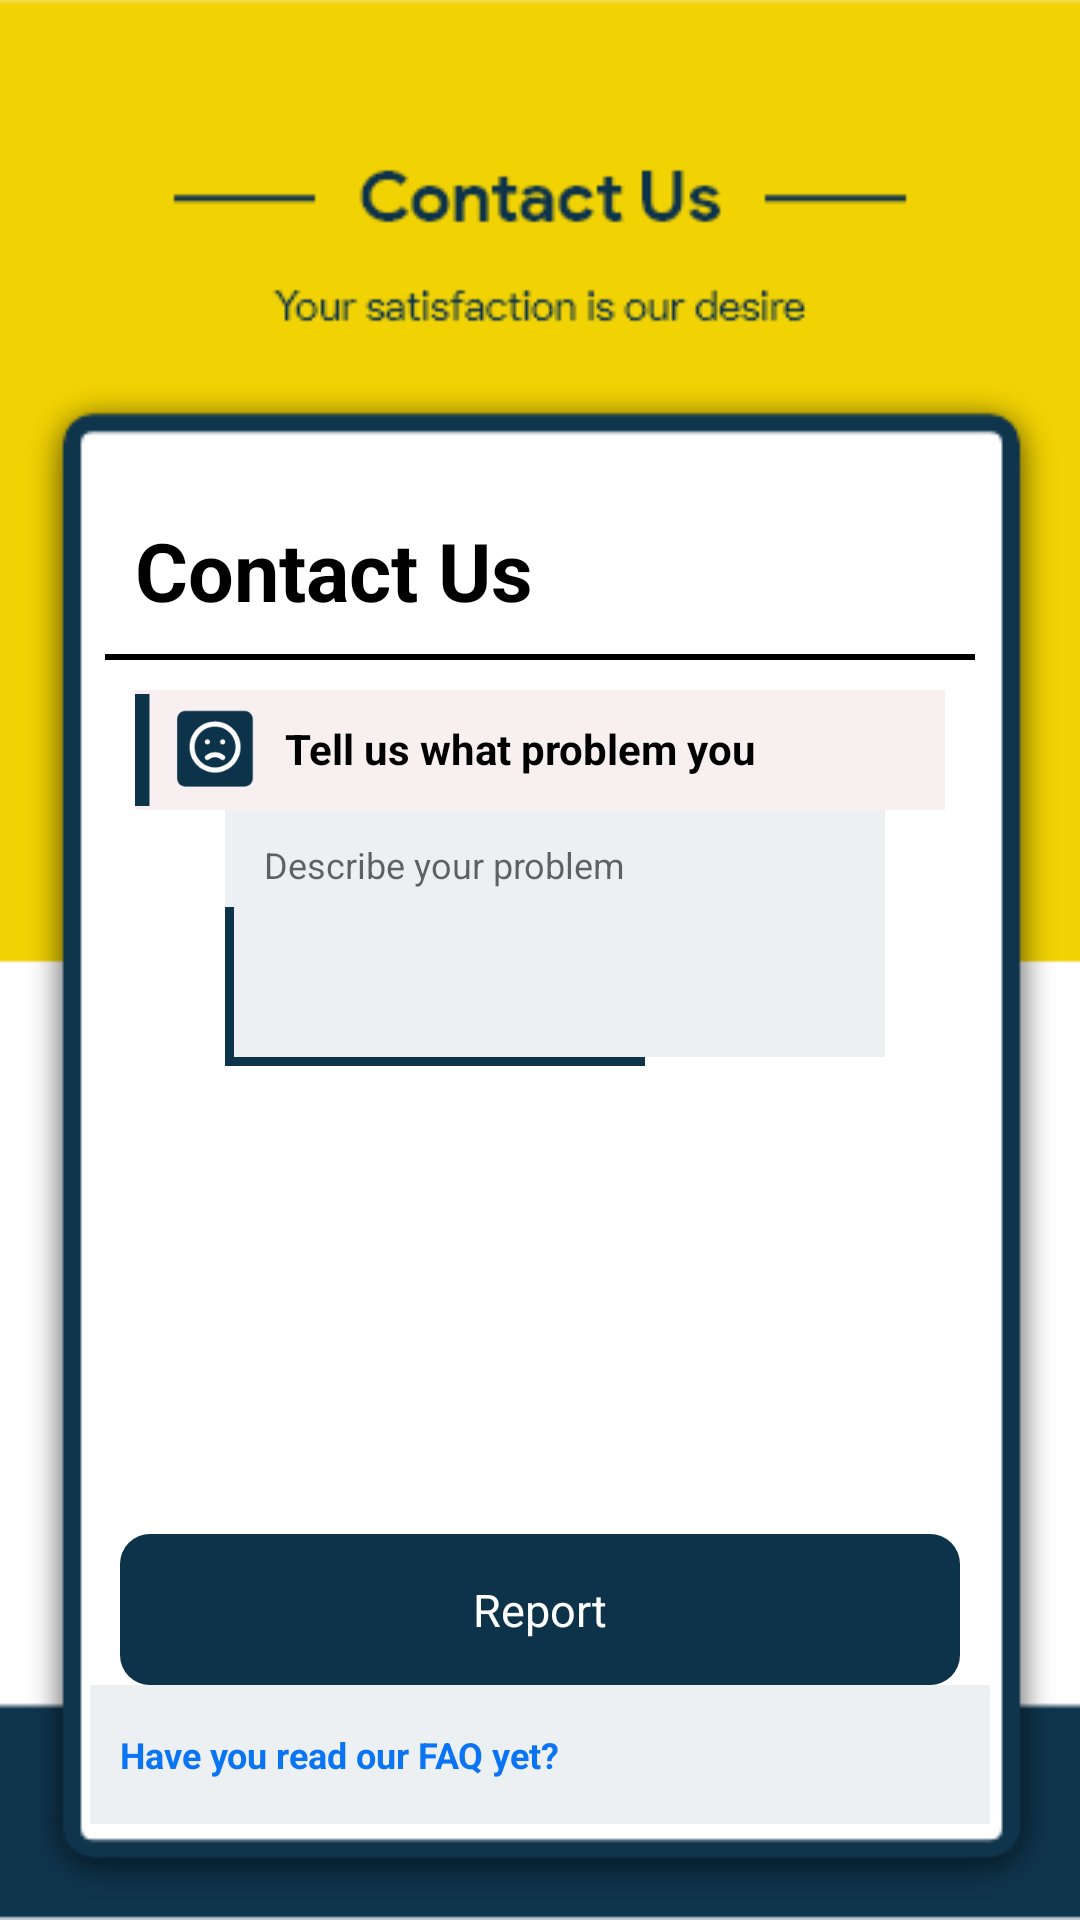

The Android layout XML behind this screen, and the referenced resources:
<!-- AndroidManifest.xml: application theme AppTheme -->
<!-- res/layout/activity_contact_fragment.xml -->
<?xml version="1.0" encoding="utf-8"?>
<LinearLayout xmlns:android="http://schemas.android.com/apk/res/android"
    android:orientation="vertical" android:layout_width="match_parent"
    android:layout_height="match_parent"
    android:background="@drawable/contact_us_background">

    <LinearLayout
        android:layout_width="match_parent"
        android:layout_height="match_parent"
        android:layout_marginRight="30dp"
        android:layout_marginLeft="30dp"
        android:layout_marginTop="160dp"
        android:layout_marginBottom="32dp"
        android:orientation="vertical">

        <TextView
            android:layout_width="match_parent"
            android:layout_height="wrap_content"
            android:text="Contact Us"
            android:textSize="27sp"
            android:textColor="@color/black"
            android:paddingTop="12dp"
            android:paddingLeft="15dp"
            android:textStyle="bold"/>

        <View
            android:layout_width="match_parent"
            android:layout_height="2dp"
            android:layout_gravity="center"
            android:layout_marginTop="10dp"
            android:layout_marginBottom="10dp"
            android:layout_marginLeft="5dp"
            android:layout_marginRight="5dp"
            android:background="@color/black" />

        <LinearLayout
            android:layout_width="match_parent"
            android:layout_height="wrap_content"
            android:layout_marginBottom="20dp"
            android:layout_marginRight="15dp"
            android:layout_marginLeft="15dp"
            android:orientation="vertical">

            <LinearLayout
                android:layout_width="match_parent"
                android:layout_height="40dp"
                android:orientation="horizontal"
                android:background="#F8F0F0">

                <ImageView
                    android:layout_width="40dp"
                    android:layout_height="match_parent"
                    android:src="@drawable/contact_us_icon"/>

                <TextView
                    android:layout_width="match_parent"
                    android:layout_height="wrap_content"
                    android:text="@string/tell_us_what_problem_you_encountered"
                    android:textStyle="bold"
                    android:textColor="@color/black"
                    android:paddingTop="10dp"
                    android:paddingBottom="10dp"
                    android:paddingLeft="10dp"/>

            </LinearLayout>

            <LinearLayout
                android:layout_width="match_parent"
                android:layout_height="match_parent"
                android:orientation="vertical">

                <LinearLayout
                    android:layout_width="match_parent"
                    android:layout_height="match_parent"
                    android:orientation="horizontal"
                    android:background="#120D334B"
                    android:layout_marginRight="20dp"
                    android:layout_marginLeft="30dp">

                    <LinearLayout
                        android:layout_width="3dp"
                        android:layout_height="match_parent">
                        <View
                            android:layout_width="match_parent"
                            android:layout_height="50dp"
                            android:layout_gravity="bottom"
                            android:background="#0D334B"/>
                    </LinearLayout>

                    <EditText
                        android:id="@+id/et_problem_box"
                        android:layout_width="0dip"
                        android:layout_height="wrap_content"
                        android:layout_weight="1"
                        android:hint="@string/describe_your_problem"
                        android:background="@null"
                        android:textSize="12dp"
                        android:textColor="@color/black"
                        android:paddingTop="10dp"
                        android:paddingLeft="10dp"
                        android:inputType="textCapSentences|textMultiLine"
                        android:scrollbars="none"
                        android:gravity="top|left"
                        android:lines="5"
                        android:maxLines="10"/>
                </LinearLayout>

                <View
                    android:layout_width="match_parent"
                    android:layout_height="3dp"
                    android:background="#0D334B"
                    android:layout_marginLeft="30dp"
                    android:layout_marginRight="100dp"/>

            </LinearLayout>

        </LinearLayout>

        <LinearLayout
            android:layout_width="match_parent"
            android:layout_height="match_parent"
            android:orientation="vertical"
            android:gravity="bottom">

            <TextView
                android:id="@+id/tv_report"
                android:layout_width="match_parent"
                android:layout_height="wrap_content"
                android:text="@string/report"
                android:textColor="@color/white"
                android:textSize="15dp"
                android:layout_marginLeft="10dp"
                android:layout_marginRight="10dp"
                android:paddingTop="15dp"
                android:paddingBottom="15dp"
                android:background="@drawable/contact_us_report_background"
                android:gravity="center"
                android:clickable="true"/>

            <TextView
                android:id="@+id/tv_go_to_faq"
                android:clickable="true"
                android:layout_width="match_parent"
                android:layout_height="wrap_content"
                android:text="@string/have_you_read_our_faq_yet"
                android:textStyle="bold"
                android:textColor="#0B74F3"
                android:textSize="12dp"
                android:paddingLeft="10dp"
                android:paddingRight="10dp"
                android:paddingTop="15dp"
                android:paddingBottom="15dp"
                android:background="#EDF0F2"/>

        </LinearLayout>

    </LinearLayout>

</LinearLayout>
<!-- resources referenced by this layout -->
<resources>
  <color name="black">#000000</color>
  <color name="white">#ffffff</color>
  <!-- drawable contact_us_background: png bitmap (drawable-v24, 13039 bytes) -->
  <!-- drawable contact_us_icon: png bitmap (drawable-v24, 3260 bytes) -->
  <!-- drawable contact_us_report_background (drawable-v24) -->
  <shape xmlns:android="http://schemas.android.com/apk/res/android"
      android:shape="rectangle">
      <solid android:color="#0D334B" />
      <corners android:radius="10dp" />
      <padding android:bottom="5dp"
          android:left="5dp"
          android:right="5dp"
          android:top="5dp"/>
  </shape>
  <string name="describe_your_problem">Describe your problem</string>
  <string name="have_you_read_our_faq_yet">Have you read our FAQ yet?</string>
  <string name="report">Report</string>
  <string name="tell_us_what_problem_you_encountered">Tell us what problem you encountered</string>
  <style name="AppTheme" parent="Theme.AppCompat.Light.NoActionBar">
          
          <item name="colorPrimary">@color/colorPrimary</item>
          <item name="colorPrimaryDark">@color/colorPrimaryDark</item>
          <item name="colorAccent">@color/colorAccent</item>
          <item name="android:listDivider">@color/yellow</item>
      </style>
  <color name="colorPrimary">#008577</color>
  <color name="colorPrimaryDark">#00574B</color>
  <color name="colorAccent">#D81B60</color>
  <color name="yellow">#ffdd00</color>
</resources>
